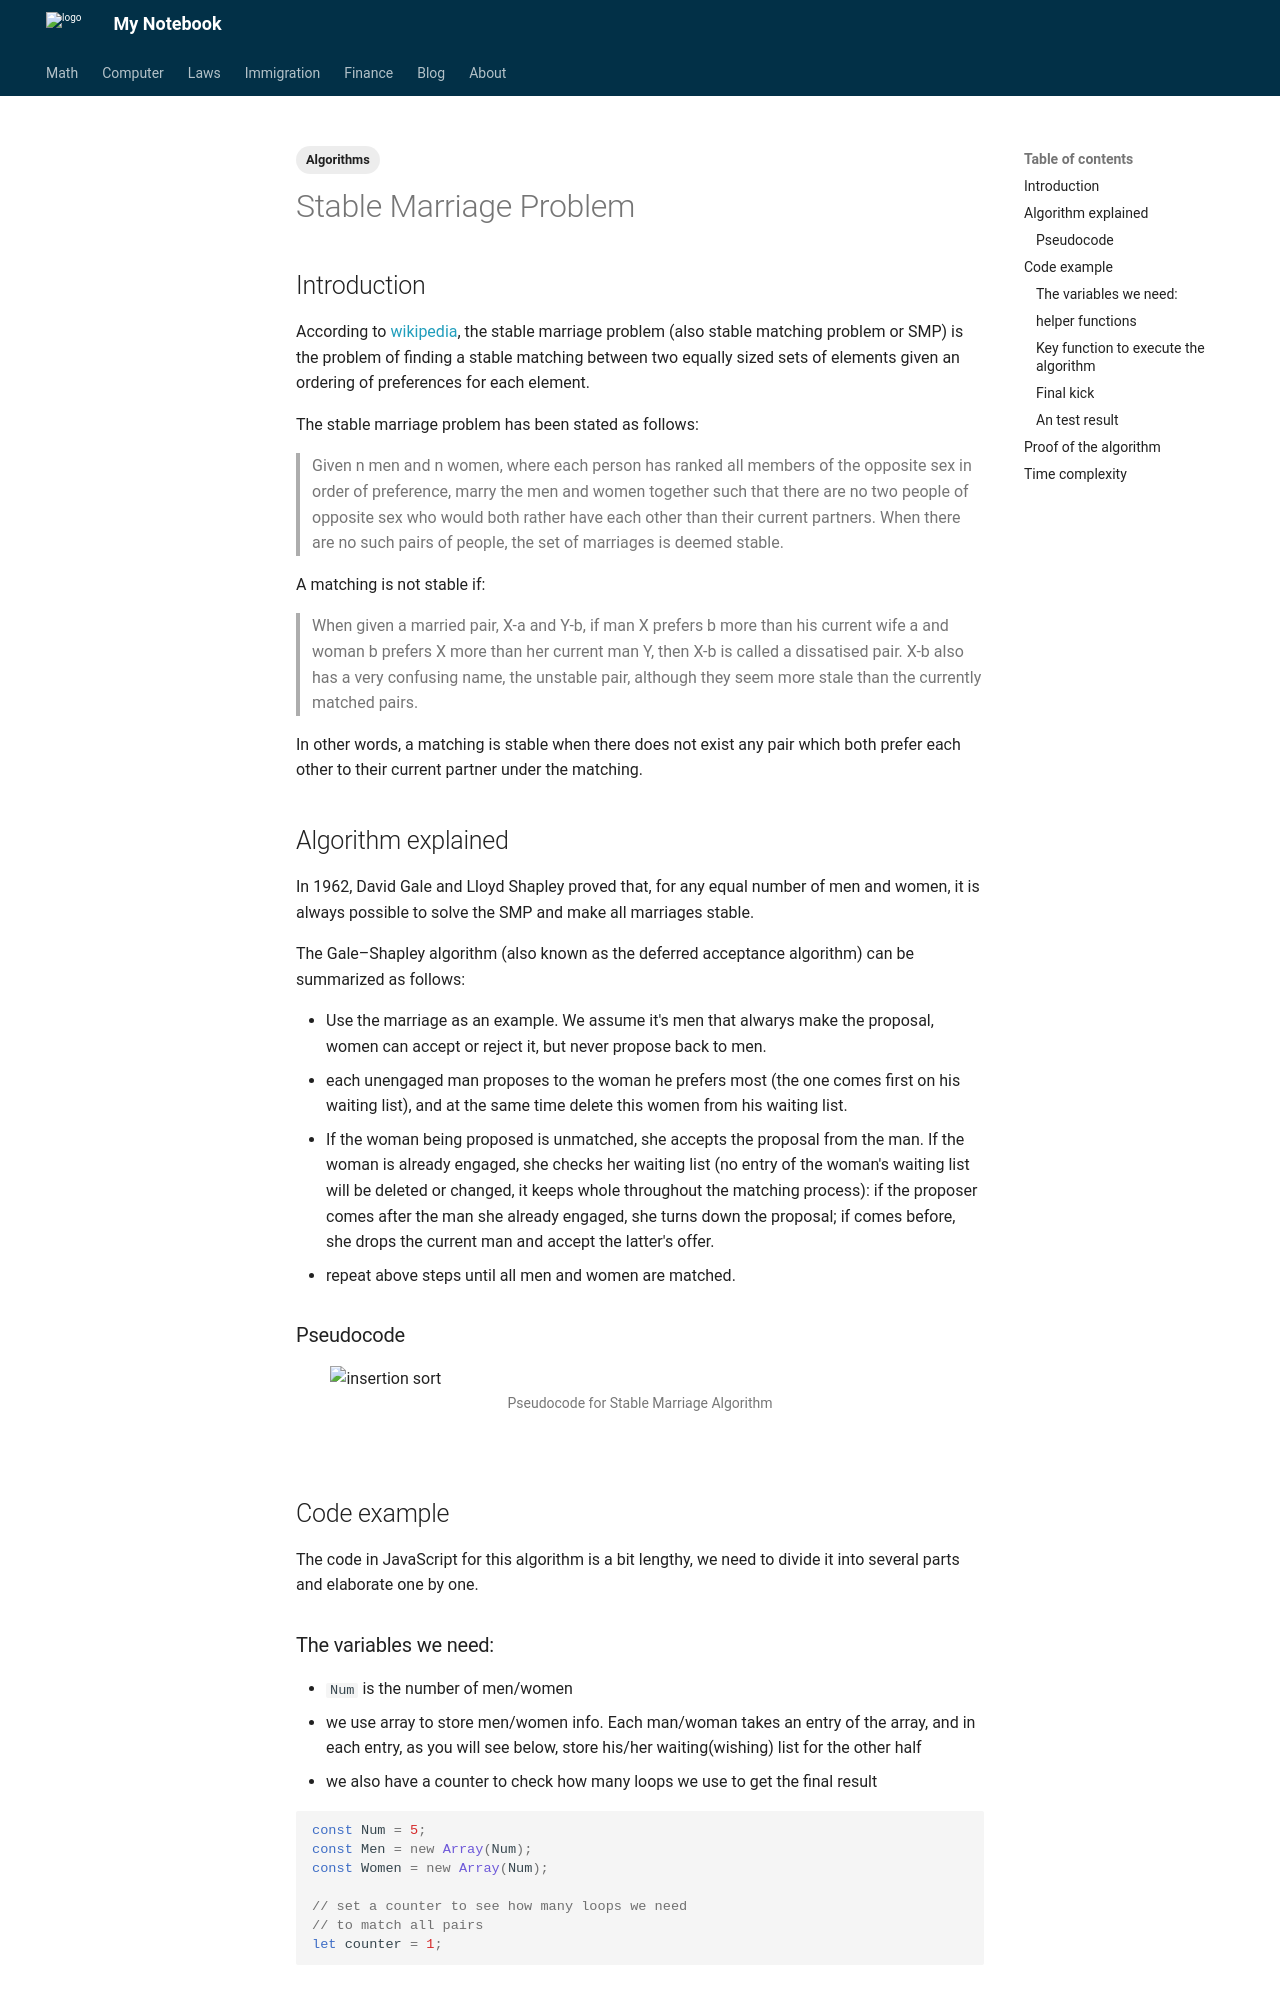

repository: Larry-Cui/notebook · page: Computer/algo/2022-9-01-stablemarriage/index.html · generator: mkdocs

---
layout: post
title: Stable Marriage Problem
date: 2022-09-01
categories: Eng
tags:
  - Algorithms
---

## Introduction

According to [wikipedia](https://en.wikipedia.org/wiki/Stable_marriage_problem), the stable marriage problem (also stable matching problem or SMP) is the problem of finding a stable matching between two equally sized sets of elements given an ordering of preferences for each element.

The stable marriage problem has been stated as follows:

> Given n men and n women, where each person has ranked all members of the opposite sex in order of preference, marry the men and women together such that there are no two people of opposite sex who would both rather have each other than their current partners. When there are no such pairs of people, the set of marriages is deemed stable.

A matching is not stable if:

> When given a married pair, X-a and Y-b, if man X prefers b more than his current wife a and woman b prefers X more than her current man Y, then X-b is called a dissatised pair. X-b also has a very confusing name, the unstable pair, although they seem more stale than the currently matched pairs.

In other words, a matching is stable when there does not exist any pair which both prefer each other to their current partner under the matching.

## Algorithm explained

In 1962, David Gale and Lloyd Shapley proved that, for any equal number of men and women, it is always possible to solve the SMP and make all marriages stable.

The Gale–Shapley algorithm (also known as the deferred acceptance algorithm) can be summarized as follows:

- Use the marriage as an example. We assume it's men that alwarys make the proposal, women can accept or reject it, but never propose back to men.
- each unengaged man proposes to the woman he prefers most (the one comes first on his waiting list), and at the same time delete this women from his waiting list.
- If the woman being proposed is unmatched, she accepts the proposal from the man. If the woman is already engaged, she checks her waiting list (no entry of the woman's waiting list will be deleted or changed, it keeps whole throughout the matching process): if the proposer comes after the man she already engaged, she turns down the proposal; if comes before, she drops the current man and accept the latter's offer.
- repeat above steps until all men and women are matched.

### Pseudocode

<div style="display: flex; justify-content: center">
<img style="display: inline-block; width: 90%; object-fit: cover;" src="https://lh3.googleusercontent.com/BnOkDtVASEAaZhbMfItoj1k17O9GJc2HZJLDvMEksEc1CHqeoKXaabFYhKvb8-37be3YZMEFGnZ-5Grild8npjp97vHntzxsxADhKWvGj-JUPhb3NVGUxT1mR2_P4e3u1XiOqTwItA=w2400" alt="insertion sort"/></div>
<div style="display: flex; align-items: flex-start; justify-content: center; font-size: 14px; color: #777;">Pseudocode for Stable Marriage Algorithm</div>

<br>

## Code example

The code in JavaScript for this algorithm is a bit lengthy, we need to divide it into several parts and elaborate one by one.
